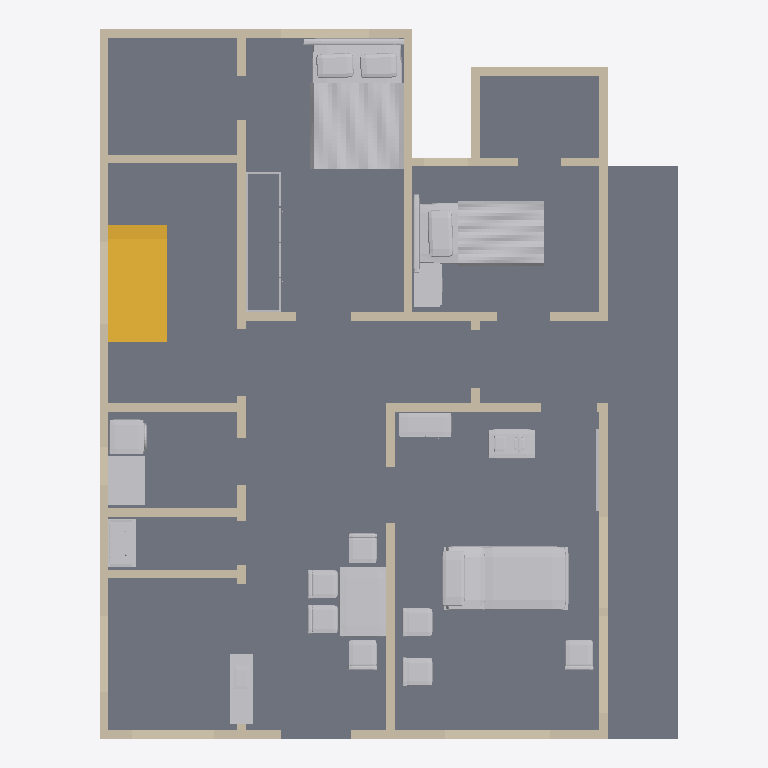
Plan cut of the same IFC building model at storey 'Ground floor' (level 0.00 m, cut at 1.40 m), seen from above with north up, elements coloured by IFC class: 40 walls (beige), 15 other elements (light grey), 1 slab (grey), 1 stair (yellow). Cut surfaces are drawn darker.
Extent 10.1 m × 12.2 m × 9.2 m (x, y, z). Storeys (3): Ground floor at 0.00 m; First floor at 3.20 m; Roof terrace at 6.40 m. Elements (113): 79 IfcWall, 22 IfcFurnishingElement, 5 IfcRailing, 5 IfcSlab, 2 IfcStair.

HEADER;
FILE_DESCRIPTION(('ViewDefinition [DesignTransferView]','PRELIMINARY - ENGINEER TO REVIEW'),'2;1');
FILE_NAME('FloorForge.ifc','2026-09-06T00:00:00',('FloorForge'),('FloorForge'),'FloorForge 0.2','FloorForge','');
FILE_SCHEMA(('IFC4'));
ENDSEC;
DATA;
#12=IFCPROJECT('2a2_X_ZHvSyuOfiZys31j4',$,'Tirumala','PRELIMINARY - ENGINEER TO REVIEW - NOT FOR CONSTRUCTION',$,$,$,(#6),#11);
#13=IFCSITE('0IND1MtDfK1AbQ2nKV0Yfj',$,'Unsurveyed plot',$,$,#3,$,$,.ELEMENT.,$,$,$,$,$);
#14=IFCBUILDING('3d_qio$hPPbRLetmFAJFuc',$,'Preliminary house',$,$,#3,$,$,.ELEMENT.,$,$,$);
#20=IFCBUILDINGSTOREY('0HSym5oLvSJeN0iAUrC7hc',$,'Ground floor',$,$,#19,$,$,.ELEMENT.,0.0);
#24=IFCBUILDINGSTOREY('3eXoXSnfLPdOwswA1vSL8S',$,'First floor',$,$,#23,$,$,.ELEMENT.,3200.0);
#28=IFCBUILDINGSTOREY('0oKyaDPXXNjQ_BekhUVQO0',$,'Roof terrace',$,$,#27,$,$,.ELEMENT.,6400.0);
#2351=IFCSLAB('1v9wu8f99G2AwTaXePbR7m',$,'Floor slab / thickness assumption',$,$,#19,#2350,'SL-0',.FLOOR.);
#3042=IFCFURNISHINGELEMENT('3yRWDX6_TLjuJYjR5oJJmO',$,'Bed','Authored furniture assembly',$,#19,#3041,'g-bedroom/bed');
#3237=IFCFURNISHINGELEMENT('2bOZa1M59M$hnG6aEXBZuh',$,'Bed','Authored furniture assembly',$,#19,#3236,'g-caregiver/bed');
#3096=IFCFURNISHINGELEMENT('3UsOnqLWjSk9Bdqb3Eb2cE',$,'Reclining Bed','Authored furniture assembly',$,#19,#3095,'g-care/reclining-bed');
#2687=IFCSTAIR('0IoQwsf1fJjRzWy3mK_lLM',$,'Linked U staircase',$,$,#19,#2686,'south-stair-core-0',.HALF_TURN_STAIR.);
#3339=IFCFURNISHINGELEMENT('1WtmvlI9jMzPdbNaGwAknc',$,'Dining Set','Authored furniture assembly',$,#19,#3338,'g-living/dining-set');
#3403=IFCFURNISHINGELEMENT('1NMMprCYbL5QQdxJ9jf92K',$,'Laundry','Authored furniture assembly',$,#19,#3402,'g-utility/laundry');
#637=IFCWALL('0u_uIQrC9TmQkKL9pLC3h6',$,'wall-6be3eab42519313f3c','Nominal wall; structural role unverified',$,#19,#636,'wall-6be3eab42519313f3c',.NOTDEFINED.);
#365=IFCWALL('2m1Pk2$jbV_fOSJDpcquvU',$,'wall-b822e76cb2047496bd','Nominal wall; structural role unverified',$,#19,#364,'wall-b822e76cb2047496bd',.NOTDEFINED.);
#141=IFCWALL('1$792V1i5T59hIsRVOiJOK',$,'wall-38f1ee24cbdae6e4df','Nominal wall; structural role unverified',$,#19,#140,'wall-38f1ee24cbdae6e4df',.NOTDEFINED.);
#381=IFCWALL('1ceP2bl0vV$eFgL7siTkp_',$,'wall-c373b5d3ee806741a7','Nominal wall; structural role unverified',$,#19,#380,'wall-c373b5d3ee806741a7',.NOTDEFINED.);
#3023=IFCFURNISHINGELEMENT('00YQ0j$ofSRgx_e1sQTR3M',$,'Serving Counter','Authored furniture assembly',$,#19,#3022,'g-kitchen/serving-counter');
#349=IFCWALL('02UYJZbILMMeiWNuzRaoH2',$,'wall-c158d2b56bb739d9ef','Nominal wall; structural role unverified',$,#19,#348,'wall-c158d2b56bb739d9ef',.NOTDEFINED.);
#301=IFCWALL('3GEWCi_CnGufJQE8OoJvFL',$,'wall-04a822d0c4ab9d0f01','Nominal wall; structural role unverified',$,#19,#300,'wall-04a822d0c4ab9d0f01',.NOTDEFINED.);
#3192=IFCFURNISHINGELEMENT('2KiwNdGcvJzB6b$p2IL6Z3',$,'Equipment Table','Authored furniture assembly',$,#19,#3191,'g-care/equipment-table');
#3384=IFCFURNISHINGELEMENT('1h4y6tffnMC84IBglG$mDw',$,'Mandir','Authored furniture assembly',$,#19,#3383,'g-puja/mandir');
#61=IFCWALL('09hVmUQhnNRQG5d071wmcZ',$,'wall-328c8f5e7402da880b','Nominal wall; structural role unverified',$,#19,#60,'wall-328c8f5e7402da880b',.NOTDEFINED.);
#653=IFCWALL('2rjA16w0jKu8cfJp3enNVD',$,'wall-19d1ccc234445fc8ae','Nominal wall; structural role unverified',$,#19,#652,'wall-19d1ccc234445fc8ae',.NOTDEFINED.);
#3209=IFCFURNISHINGELEMENT('2Ko8wTcQzGAvF3XB2l$ESU',$,'Care Cupboard','Authored furniture assembly',$,#19,#3208,'g-care/care-cupboard');
#125=IFCWALL('1MhGOgiwbPT9kOSxw9icF6',$,'wall-02f382f6c70907e24a','Nominal wall; structural role unverified',$,#19,#124,'wall-02f382f6c70907e24a',.NOTDEFINED.);
#157=IFCWALL('305SobTvDSUfkjfzuSrOms',$,'wall-d55573c39548e755e9','Nominal wall; structural role unverified',$,#19,#156,'wall-d55573c39548e755e9',.NOTDEFINED.);
#205=IFCWALL('13Wfmt_XjMDAzQaY7QR016',$,'wall-0154ff42d5462e3a18','Nominal wall; structural role unverified',$,#19,#204,'wall-0154ff42d5462e3a18',.NOTDEFINED.);
#413=IFCWALL('3n7zvBxX5Sn9lNwdt8PHGi',$,'wall-96f49cec15622489f4','Nominal wall; structural role unverified',$,#19,#412,'wall-96f49cec15622489f4',.NOTDEFINED.);
#45=IFCWALL('3OSMX7FzLPvAMHlJxaqWKX',$,'wall-c4913c438fcfccca88','Nominal wall; structural role unverified',$,#19,#44,'wall-c4913c438fcfccca88',.NOTDEFINED.);
#3258=IFCFURNISHINGELEMENT('275mEo3tTTefnA5WR8rXlJ',$,'Wardrobe','Authored furniture assembly',$,#19,#3257,'g-caregiver/wardrobe');
#621=IFCWALL('23lPulyNPKKBiwJKCFfcIo',$,'wall-a93be0199fa0ea4db9','Nominal wall; structural role unverified',$,#19,#620,'wall-a93be0199fa0ea4db9',.NOTDEFINED.);
#93=IFCWALL('1MTN8wi$XLHvV2Nsz28Md0',$,'wall-d7bf1351688b675e66','Nominal wall; structural role unverified',$,#19,#92,'wall-d7bf1351688b675e66',.NOTDEFINED.);
#189=IFCWALL('377yioSl9GTRwk6npA4MCo',$,'wall-d1887c6d8b5f0d6c90','Nominal wall; structural role unverified',$,#19,#188,'wall-d1887c6d8b5f0d6c90',.NOTDEFINED.);
#173=IFCWALL('3IdnEODzfIKvgu09J$hLBS',$,'wall-9f9afc7a218cff60b7','Nominal wall; structural role unverified',$,#19,#172,'wall-9f9afc7a218cff60b7',.NOTDEFINED.);
#317=IFCWALL('2ORjLqjSvS7gKgEl_8VxBS',$,'wall-376115047418016fe8','Nominal wall; structural role unverified',$,#19,#316,'wall-376115047418016fe8',.NOTDEFINED.);
#445=IFCWALL('0c$ofwOOrUCBxGbw7uSQ9z',$,'wall-35dc8bdc36698d7707','Nominal wall; structural role unverified',$,#19,#444,'wall-35dc8bdc36698d7707',.NOTDEFINED.);
#3119=IFCFURNISHINGELEMENT('2KZuFjo5fRYh2fhCd8j5E1',$,'Care Chair Right','Authored furniture assembly',$,#19,#3118,'g-care/care-chair-right');
#3142=IFCFURNISHINGELEMENT('18P4p6JXnLE9t1t7s4r0Lr',$,'Care Chair Right 2','Authored furniture assembly',$,#19,#3141,'g-care/care-chair-right-2');
#397=IFCWALL('3I2cYfQonRTgHKf5iebrgx',$,'wall-d3f6f9344298844c8a','Nominal wall; structural role unverified',$,#19,#396,'wall-d3f6f9344298844c8a',.NOTDEFINED.);
#3165=IFCFURNISHINGELEMENT('1lx296sdTJfRazkRsdoRVU',$,'Care Chair Right 3','Authored furniture assembly',$,#19,#3164,'g-care/care-chair-right-3');
#109=IFCWALL('2zQuDzuozRnerCV7FxeoK$',$,'wall-becd502f6818489efe','Nominal wall; structural role unverified',$,#19,#108,'wall-becd502f6818489efe',.NOTDEFINED.);
#589=IFCWALL('0HoeSvf3DNYwkE7uEaLYwL',$,'wall-4f3b9bc364a4a4e33c','Nominal wall; structural role unverified',$,#19,#588,'wall-4f3b9bc364a4a4e33c',.NOTDEFINED.);
#685=IFCWALL('3$Yl_rLmLNmh1_oZl0m7WD',$,'wall-7a3b68870052d4968c','Nominal wall; structural role unverified',$,#19,#684,'wall-7a3b68870052d4968c',.NOTDEFINED.);
#237=IFCWALL('2VIZTmc2HN7RyDcBHbdcqn',$,'wall-85e054f0612ad083d1','Nominal wall; structural role unverified',$,#19,#236,'wall-85e054f0612ad083d1',.NOTDEFINED.);
#605=IFCWALL('1qczFW98XOG9mbahsBEbrK',$,'wall-523e4ec792b7f43907','Nominal wall; structural role unverified',$,#19,#604,'wall-523e4ec792b7f43907',.NOTDEFINED.);
#3073=IFCFURNISHINGELEMENT('2bBK79MeXI0fv8JFcLiAdI',$,'Wardrobe','Authored furniture assembly',$,#19,#3072,'g-bedroom/wardrobe');
#333=IFCWALL('3Q6dEsyT5MtRVZSWW7uORo',$,'wall-e009bb5436c242ea21','Nominal wall; structural role unverified',$,#19,#332,'wall-e009bb5436c242ea21',.NOTDEFINED.);
#573=IFCWALL('3LQ8Bn2iPHnPd$P_Hx7EZV',$,'wall-78cb5a88dbbb2110ed','Nominal wall; structural role unverified',$,#19,#572,'wall-78cb5a88dbbb2110ed',.NOTDEFINED.);
#429=IFCWALL('0Yjw6osTLJa8aPeEoxyMRJ',$,'wall-4baa2942f6cb77f09a','Nominal wall; structural role unverified',$,#19,#428,'wall-4baa2942f6cb77f09a',.NOTDEFINED.);
#541=IFCWALL('3oN8dF5YDU0f2yB9VNE7d4',$,'wall-20326afe1616072233','Nominal wall; structural role unverified',$,#19,#540,'wall-20326afe1616072233',.NOTDEFINED.);
#77=IFCWALL('11kIqfcFXMke6btILGAWEb',$,'wall-cb0c02902c7ff64edd','Nominal wall; structural role unverified',$,#19,#76,'wall-cb0c02902c7ff64edd',.NOTDEFINED.);
#461=IFCWALL('2DGdzZvQfO7exqEFhtiA4k',$,'wall-265c2839a72f303c88','Nominal wall; structural role unverified',$,#19,#460,'wall-265c2839a72f303c88',.NOTDEFINED.);
#269=IFCWALL('3cUNdGCq5QbwIyil9H4xaO',$,'wall-b7a3a9d87edb09123e','Nominal wall; structural role unverified',$,#19,#268,'wall-b7a3a9d87edb09123e',.NOTDEFINED.);
#3220=IFCFURNISHINGELEMENT('0Axa16SxzRIfYz6W$P9$LH',$,'Large Tv','Authored furniture assembly',$,#19,#3219,'g-care/large-tv');
#285=IFCWALL('2l4P4QYk1RWheKIWsXsDpo',$,'wall-bbc6d305c8c27c1757','Nominal wall; structural role unverified',$,#19,#284,'wall-bbc6d305c8c27c1757',.NOTDEFINED.);
#493=IFCWALL('06fiB7NrXHbfg8qcn6C80T',$,'wall-b5a28505f83d1c67d2','Nominal wall; structural role unverified',$,#19,#492,'wall-b5a28505f83d1c67d2',.NOTDEFINED.);
#221=IFCWALL('3IsnbvXNvJixYwtRUJx4Ba',$,'wall-ddcdbae04cb78c0910','Nominal wall; structural role unverified',$,#19,#220,'wall-ddcdbae04cb78c0910',.NOTDEFINED.);
#253=IFCWALL('32hYBtq05M7PKzt$zDcsQE',$,'wall-d503620c0f0bebeb57','Nominal wall; structural role unverified',$,#19,#252,'wall-d503620c0f0bebeb57',.NOTDEFINED.);
#509=IFCWALL('2GZJiJjDvUbBM1beiL_rB3',$,'wall-fe4602f6e10a70a786','Nominal wall; structural role unverified',$,#19,#508,'wall-fe4602f6e10a70a786',.NOTDEFINED.);
#477=IFCWALL('1E4M77dSzVgRi9ehRBdE7V',$,'wall-1f78da9fe4930b8350','Nominal wall; structural role unverified',$,#19,#476,'wall-1f78da9fe4930b8350',.NOTDEFINED.);
#525=IFCWALL('3bz8a0eQnUVfOiQsIZ5RF5',$,'wall-0dfe73a0592aa80b0a','Nominal wall; structural role unverified',$,#19,#524,'wall-0dfe73a0592aa80b0a',.NOTDEFINED.);
#557=IFCWALL('3ezIUouKLGKRKnREae03Ub',$,'wall-77f8c756c3a5373152','Nominal wall; structural role unverified',$,#19,#556,'wall-77f8c756c3a5373152',.NOTDEFINED.);
ENDSEC;
